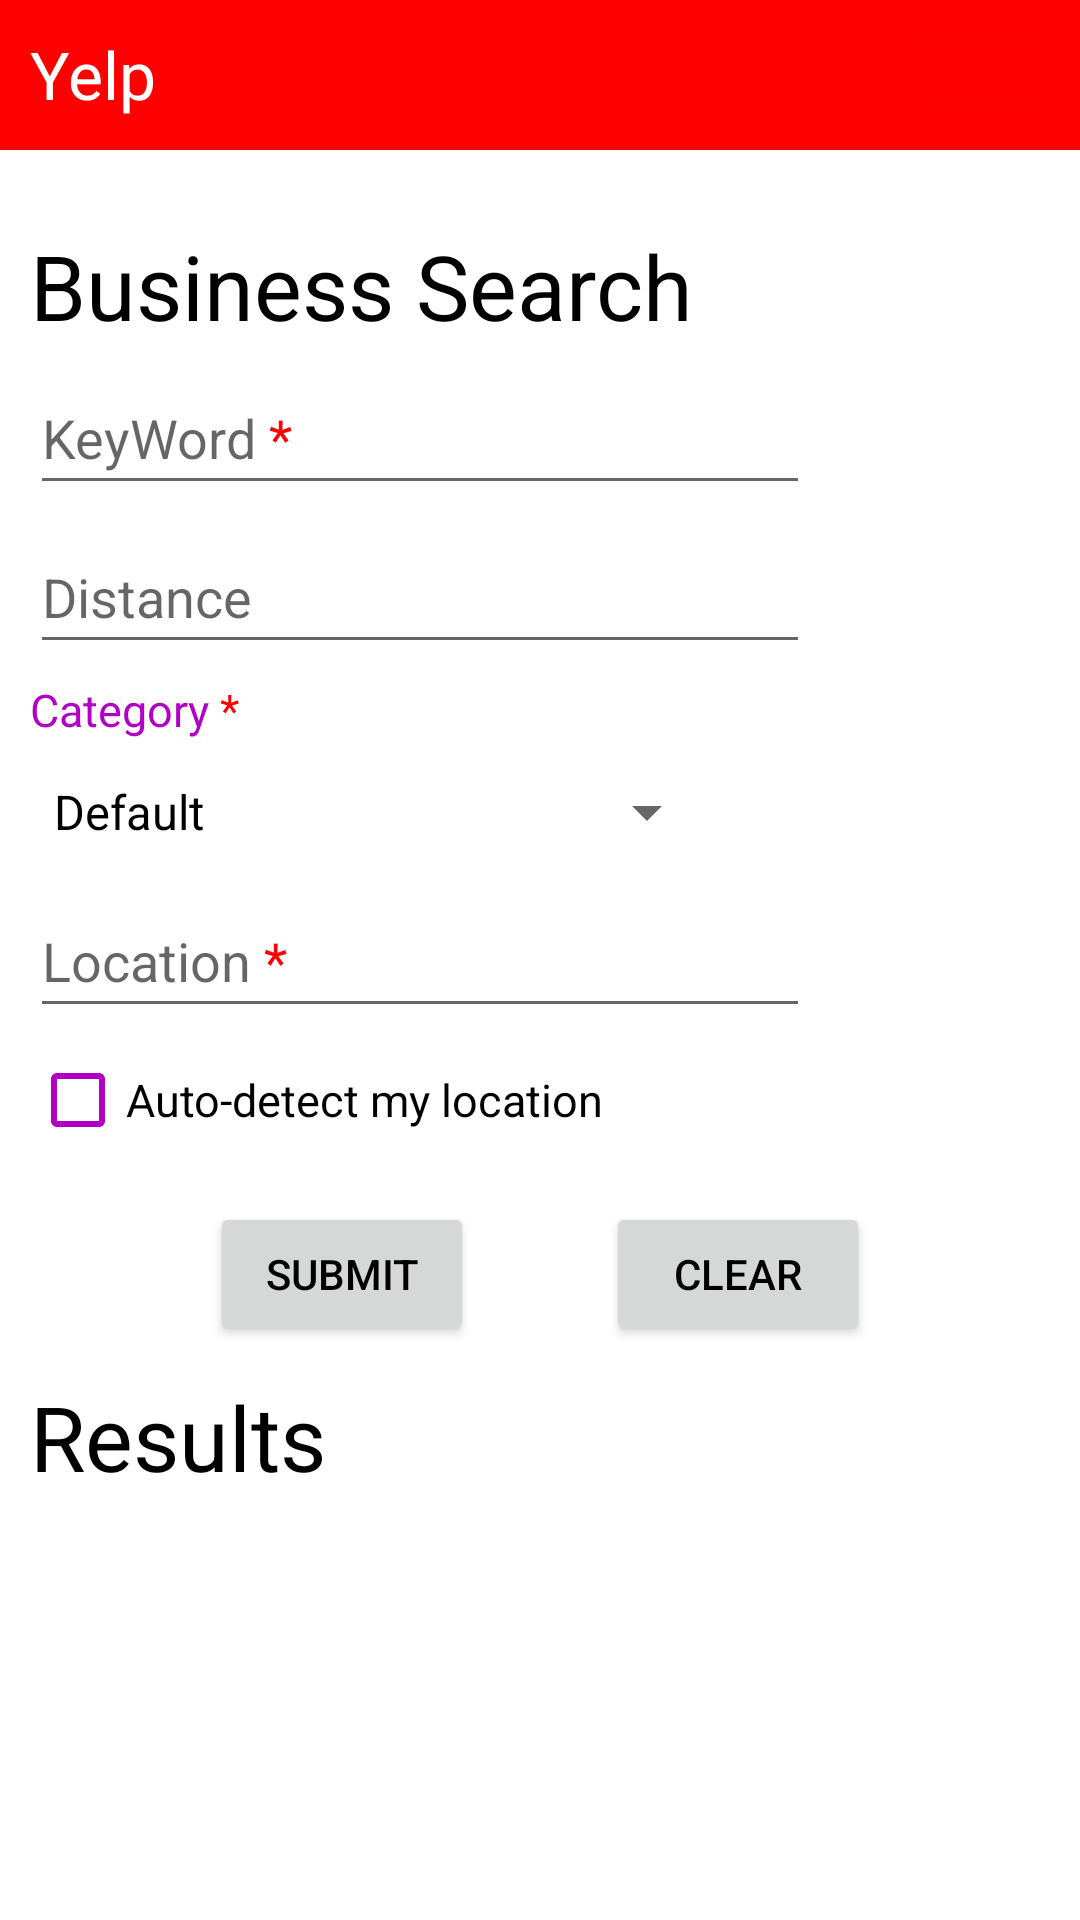

Produce the Android XML layout that renders to this screen, including the resource entries it uses.
<!-- AndroidManifest.xml: application theme Theme.TestApplication -->
<!-- res/layout/activity_main.xml -->
<?xml version="1.0" encoding="utf-8"?>
<FrameLayout
    xmlns:android="http://schemas.android.com/apk/res/android"
    android:orientation="vertical"
    android:layout_width="fill_parent"
    android:layout_height="fill_parent">

    <LinearLayout xmlns:android="http://schemas.android.com/apk/res/android"
        xmlns:app="http://schemas.android.com/apk/res-auto"
        xmlns:tools="http://schemas.android.com/tools"
        android:layout_width="match_parent"
        android:layout_height="match_parent"
        android:orientation="vertical"
        tools:context=".activity.MainActivity">

        <RelativeLayout
            android:layout_width="match_parent"
            android:layout_height="50dp"
            android:padding="10dp"
            android:background="@color/red">

            <TextView
                android:layout_width="wrap_content"
                android:layout_height="wrap_content"
                android:layout_alignParentLeft="true"
                android:layout_alignParentTop="true"
                android:text="Yelp"
                android:textColor="@color/white"
                android:textSize="22sp" />

            <com.google.android.material.button.MaterialButton
                android:layout_width="50dp"
                android:layout_height="wrap_content"
                android:layout_alignParentRight="true"
                android:layout_alignParentTop="true"
                app:icon="@drawable/reservation"
                app:iconSize="25dp"
                app:iconGravity="start"
                app:iconTint="@color/deep_grey"
                android:onClick="openBookings" />

        </RelativeLayout>

        <LinearLayout
            android:layout_width="match_parent"
            android:layout_height="match_parent"
            android:paddingHorizontal="10dp"
            android:orientation="vertical">

            <TextView
                android:layout_width="wrap_content"
                android:layout_height="wrap_content"
                android:layout_marginTop="25dp"
                android:text="Business Search"
                android:textSize="30sp" />

            <AutoCompleteTextView
                android:id="@+id/atv_keyword"
                android:layout_width="260dp"
                android:layout_height="wrap_content"
                android:layout_marginTop="5dp"
                android:completionThreshold="1"
                android:hint="@string/keyword_hint"
                android:minHeight="48dp" />


            <EditText
                android:id="@+id/et_distance"
                android:layout_width="260dp"
                android:layout_height="wrap_content"
                android:layout_marginTop="5dp"
                android:hint="@string/distance_hint"
                android:minHeight="48dp" />

            <TextView
                android:layout_width="wrap_content"
                android:layout_height="wrap_content"
                android:layout_marginTop="5dp"
                android:text="@string/category_asterisk"
                android:textSize="15sp" />

            <Spinner
                android:id="@+id/spinner_category"
                android:layout_width="wrap_content"
                android:layout_height="wrap_content"
                android:entries="@array/category_options"
                android:minHeight="48dp"
                android:spinnerMode="dropdown"/>

            <EditText
                android:id="@+id/et_location"
                android:layout_width="260dp"
                android:layout_height="wrap_content"
                android:hint="@string/location_hint"
                android:minHeight="48dp" />

            <CheckBox
                android:id="@+id/checkbox"
                android:layout_width="wrap_content"
                android:layout_height="wrap_content"
                android:minHeight="48dp"
                android:text="Auto-detect my location"
                android:textSize="15sp"
                android:buttonTint="@color/purple"/>

            <RelativeLayout
                android:layout_width="match_parent"
                android:layout_height="wrap_content"
                android:layout_marginTop="10dp">

                <Button
                    android:layout_width="wrap_content"
                    android:layout_height="wrap_content"
                    android:layout_marginLeft="60dp"
                    android:layout_alignParentLeft="true"
                    android:onClick="submit"
                    android:text="SUBMIT" />

                <Button
                    android:layout_width="wrap_content"
                    android:layout_height="wrap_content"
                    android:layout_marginRight="60dp"
                    android:layout_alignParentRight="true"
                    android:onClick="clear"
                    android:text="CLEAR" />
            </RelativeLayout>

            <TextView
                android:layout_width="wrap_content"
                android:layout_height="wrap_content"
                android:layout_marginTop="10dp"
                android:text="Results"
                android:textSize="30sp" />

            <ScrollView
                android:id="@+id/sv_business_list"
                android:layout_width="match_parent"
                android:layout_height="match_parent"
                android:visibility="gone">

                <com.example.testapplication.view.MyListView
                    android:id="@+id/business_list"
                    android:layout_width="match_parent"
                    android:layout_height="match_parent"
                    android:divider="@color/black"
                    android:dividerHeight="2dp"/>

            </ScrollView>
            <TextView
                android:id="@+id/tv_no_result"
                android:layout_width="wrap_content"
                android:layout_height="wrap_content"
                android:layout_marginTop="60dp"
                android:layout_gravity="center_horizontal"
                android:text="No results available"
                android:textSize="25sp"
                android:textColor="@color/red"
                android:visibility="gone"/>

            <ProgressBar
                android:id="@+id/pb_business_search"
                android:layout_width="match_parent"
                android:layout_height="wrap_content"
                android:layout_marginTop="60dp"
                android:visibility="gone" />
        </LinearLayout>



    </LinearLayout>


    <ProgressBar
        android:id="@+id/pb_auto_complete"
        android:layout_width="260dp"
        android:layout_height="wrap_content"
        android:layout_marginTop="160dp"
        android:layout_marginLeft="10dp"
        android:elevation="5dp"
        android:background="@drawable/border_no_corner_radius"
        android:visibility="gone" />
</FrameLayout>
<!-- resources referenced by this layout -->
<resources>
  <string-array name="category_options">
          <item>Default</item>
          <item>Arts and Entertainment</item>
          <item>Health and Medical</item>
          <item>Hotel and Travel</item>
          <item>Food</item>
          <item>Professional Services</item>
      </string-array>
  <color name="black">#FF000000</color>
  <color name="deep_grey">#303030</color>
  <color name="purple">#b100c5</color>
  <color name="red">#ff0000</color>
  <color name="white">#FFFFFFFF</color>
  <!-- drawable border_no_corner_radius (drawable) -->
  <?xml version="1.0" encoding="UTF-8"?>
  <shape xmlns:android="http://schemas.android.com/apk/res/android" android:shape="rectangle">
      <padding android:left="10dp" android:right="10dp" android:top="10dp" android:bottom="10dp"/>
      <stroke android:width="1dp" android:color="#CCCCCC"/>
      <solid android:color="@color/white"></solid>
  </shape>
  <string name="category_asterisk"><font color="#b100c5">Category</font> <font color="#FF0000">*</font></string>
  <string name="distance_hint">Distance</string>
  <string name="keyword_hint">KeyWord <font color="#FF0000">*</font></string>
  <string name="location_hint">Location <font color="#FF0000">*</font></string>
  <style name="Theme.TestApplication" parent="Theme.MaterialComponents.DayNight.NoActionBar">
          
          <item name="colorPrimary">@color/red</item>
          <item name="colorPrimaryVariant">@color/red</item>
          <item name="colorOnPrimary">@color/white</item>
          
          <item name="colorSecondary">@color/teal_200</item>
          <item name="colorSecondaryVariant">@color/teal_700</item>
          <item name="colorOnSecondary">@color/black</item>
          
          <item name="android:statusBarColor">?attr/colorPrimaryVariant</item>
          <item name="android:textColor">@color/black</item>
          
      </style>
  <color name="teal_200">#FF03DAC5</color>
  <color name="teal_700">#FF018786</color>
</resources>
